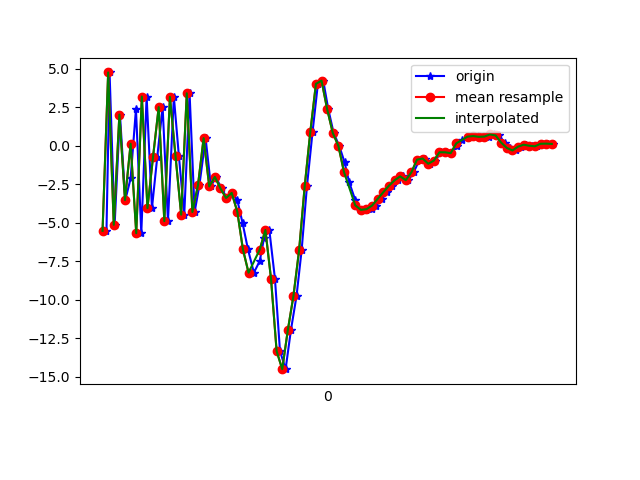

Data behind this chart, as committed beside it:
1617847242234, 542885798499783, -5.5298276, -0.7875023, -0.6149988
1617847242245, 542885817730553, 4.756, 1.104, 2.262
1617847242263, 542885836961323, -5.139, -1.457, 3.912
1617847242282, 542885856192093, 2.02, -0.1246, -3.031
1617847242301, 542885875422863, -3.532, -0.637, 8.459
1617847242320, 542885894653633, -2.127, 0.2413, -6.717
1617847242339, 542885913884403, 2.377, 1.21, 8.674
1617847242358, 542885933115173, -5.685, -0.6111, -3.161
1617847242377, 542885952345943, 3.192, 0.9705, 1.035
1617847242396, 542885971576713, -4.058, -0.8289, 6.396
1617847242415, 542885990934456, -0.7063, 0.08249, -6.443
1617847242434, 542886010165226, 2.503, 0.9094, 8.926
1617847242453, 542886029395996, -4.901, -0.9682, -1.647
1617847242474, 542886048626766, 3.169, 1.352, -1.959
1617847242492, 542886067857536, -0.6967, 0.8798, 9.091
1617847242511, 542886087088306, -4.479, 0.8351, -5.31
1617847242530, 542886106319076, 3.402, 2.348, 3.082
1617847242548, 542886125549846, -4.306, 0.6222, 5.149
1617847242565, 542886144780616, -2.559, 1.505, -8.774
1617847242587, 542886164011386, 0.4895, 2.823, -3.947
1617847242606, 542886183242156, -2.647, 2.683, -4.429
1617847242623, 542886202472926, -2.029, 3.501, -3.692
1617847242644, 542886221703696, -2.778, 4.422, -5.718
1617847242663, 542886240934466, -3.4, 4.482, -6.235
1617847242682, 542886260165236, -3.068, 3.376, -6.194
1617847242700, 542886279396006, -3.537, 4.783, -9.187
1617847242719, 542886298626776, -5.049, 6.843, -11.6
1617847242738, 542886317857546, -6.737, 6.067, -14.22
1617847242759, 542886337088316, -8.249, 3.796, -11.82
1617847242780, 542886356319086, -7.485, 2.056, -10.01
1617847242795, 542886375549856, -6.006, -0.1579, -8.492
1617847242814, 542886394780626, -5.474, 0.3663, -3.435
1617847242834, 542886414011396, -8.633, 1.268, 6.674
1617847242852, 542886433242166, -13.34, -4.11, 14.82
1617847242872, 542886452472936, -14.52, -7.449, 18.03
1617847242891, 542886471703706, -11.97, -4.589, 17.32
1617847242911, 542886490934476, -9.752, -2.937, 17.82
1617847242929, 542886510165246, -6.797, -3.891, 18.7
1617847242948, 542886529396016, -2.636, -4.343, 16.93
1617847242968, 542886548626786, 0.8973, -5.773, 14.33
1617847242987, 542886567857556, 4.015, -4.702, 12.51
1617847243006, 542886587088326, 4.223, -0.4459, 11.58
1617847243024, 542886606319096, 2.371, 2.938, 9.941
1617847243043, 542886625549866, 0.829, 1.549, 8.358
1617847243063, 542886644780636, -0.01337, -2.063, 8.463
1617847243082, 542886664011406, -1.08, -3.577, 8.298
1617847243098, 542886683242176, -2.346, -2.958, 8.109
1617847243120, 542886702472946, -3.533, -1.742, 6.422
1617847243138, 542886721703716, -4.209, -1.738, 5.266
1617847243159, 542886740934486, -4.167, -2.485, 3.197
1617847243178, 542886760165256, -4.125, -3.162, 0.8811
1617847243195, 542886779396026, -3.888, -2.577, -1.346
1617847243215, 542886798626796, -3.452, -1.656, -2.295
1617847243234, 542886817857566, -3.021, -0.9432, -2.953
1617847243252, 542886837088336, -2.6, -1.03, -3.666
1617847243272, 542886856319106, -2.25, 0.2723, -5.879
1617847243291, 542886875549876, -1.993, 0.2251, -6.867
1617847243309, 542886894780646, -2.242, 0.4881, -6.938
1617847243328, 542886914011416, -1.734, 0.5597, -7.123
1617847243349, 542886933242186, -0.9072, 0.7123, -7.149
1617847243367, 542886952472956, -0.8336, 1.317, -6.303
... 24 more rows
